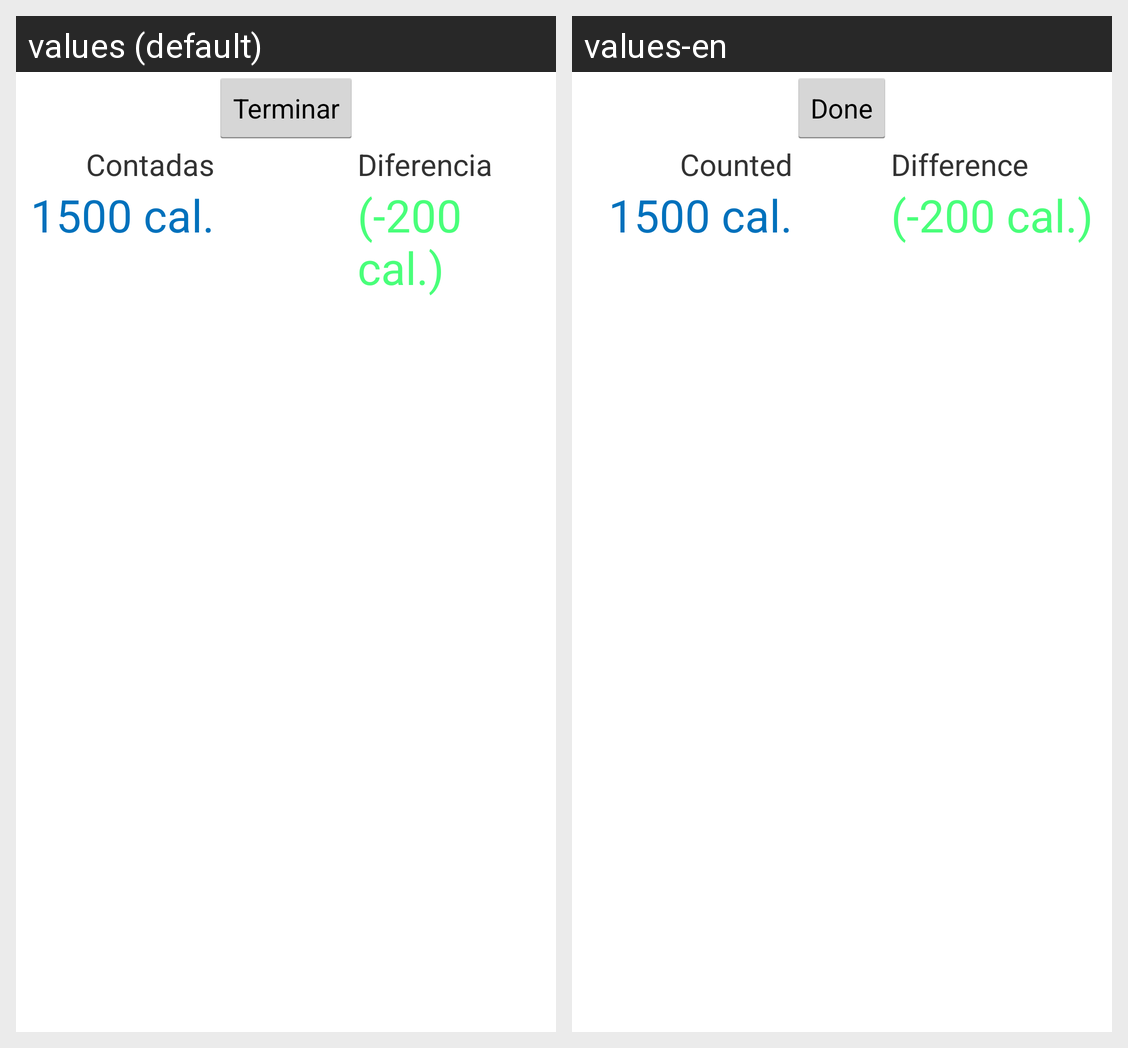

For this localized Android screen grid, give each drawn string resource with its value in every locale shown.
Android screen res/layout/footer.xml rendered under 2 locales, left to right: values (default), values-en. Device: Nexus 5 (rendered at 1080×1920; each locale shown at half size, 540×960, under a caption strip naming it); theme AppTheme.
Strings drawn on this screen, with the default value and each locale's value (text and hints the layout hard-codes, and strings that could not be matched under every locale, appear in the picture but are not listed):

calcular
  values: Terminar
  values-en: Done

contadas
  values: Contadas
  values-en: Counted

diferencia
  values: Diferencia
  values-en: Difference
